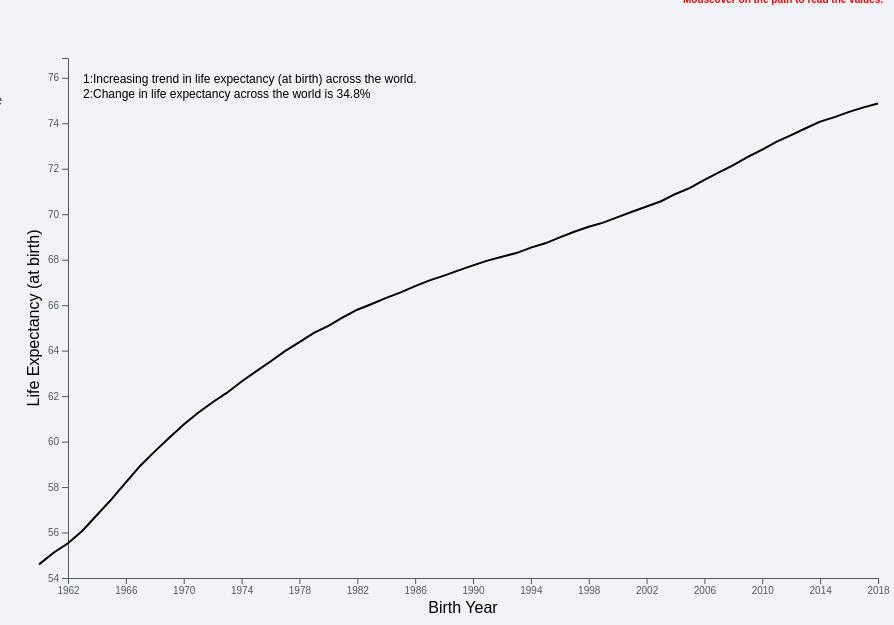
D3 v5 page, settled after 480 driven frames (8 s of simulated time); the page loaded 1 data file(s).


// ── d3scripts/scene1.js
async function init() {
  const data = await d3.csv("./resources/world-life-expectancy-at-birth.csv");

  data.forEach(function (d) {
    year = d.year;
    age = d.age;
  })

  var worldjson = {};
  var i;
    for (i = 0; i < data.length; i++) {
      worldjson[data[i].year] = data[i].age;
    }
    //console.log(worldjson);

  var margins = { top: 50, right: 100, bottom: 80, left: 50 };
  width = 960 - margins.left - margins.right;
  height = 650 - margins.top - margins.bottom;

  var svg = d3.select("#scene_1")
    .append("svg")
    .attr("width", width + margins.left + margins.right)
    .attr("height", height + margins.top + margins.bottom)
    .append("g")
    .attr("transform", "translate(" + margins.left + "," + margins.top + ")");

  var x = d3.scaleLinear().domain([1962,2018]).range([0, width ]);

  //Set the tick values for x-axis from 1962 to display the years evenly with 4 years difference.
  svg.append("g").attr("transform", "translate(10," + height + ")")
    .call(d3.axisBottom(x).tickValues([1962,1966,1970,1974,1978,1982,1986,1990,1994,1998,2002,2006,2010,2014,2018]).tickFormat(d3.format("d")))
    .style("font-size","10px");
  svg.append("text").attr("transform","translate("+(width/2) + "," + (margins.top+height-15 ) + ")").style("text-anchor", "middle").text("Birth Year");

  //settings for y-axis
  var y = d3.scaleLinear().domain([54, d3.max(data, function (d) { return +d.age+2; })]).range([height, 0]);
  svg.append("g").attr("transform", "translate(10,0 )").call(d3.axisLeft(y)).style("font-size","10px");
  svg.append("text").attr("transform", "rotate(-90)").attr("y", 0 - margins.left +15).attr("x", 0 - (height / 2)).attr("dy", "1em").style("text-anchor", "middle")
      .text("Life Expectancy (at birth)");

  svg.append("path")
  .attr("transform", "translate(10,0)")
    .datum(data).transition().duration(700)
    .attr("fill", "none")
    .attr("stroke", "black")
    .attr("stroke-width", 2)
    .attr("d", d3.line()
      .x(function (d) { return x(d.year) })
      .y(function (d) { return y(d.age) })
    );
  svg
    .append("text")
    .attr("x", 25)
    .attr("y", 25)
    .text("1:Increasing trend in life expectancy (at birth) across the world.")
    .style("font-size", "12px");

  svg
    .append("text")
    .attr("x", 25)
    .attr("y", 40)
    .text("2:Change in life expectancy across the world is 34.8%")
    .style("font-size", "12px");
  var focus = svg.append('g').append('circle').style("fill", "black").attr("stroke", "black").attr('r', 4).style("opacity", 0);
  var focusText = svg.append('g').append('text').style("opacity", 0).attr("text-anchor", "left").attr("alignment-baseline", "middle")
      .attr("fill", 'brown');
    console.log(focus);

  svg.append('rect').style("fill", "none").style("pointer-events", "all").attr('width', width).attr('height', height)
    .on('mousemove', mouseMove).on('mouseout', mouseOut).on('mouseover', mouseOver);

function mouseOver() {
    focus.style("opacity", 1);
    focusText.style("opacity",1);
  }

  function mouseMove() {
    var xtemp = x.invert(d3.mouse(this)[0]);
    var yearTmp = parseInt(xtemp,10);
    console.log(yearTmp);
    var ageTmp = worldjson[parseInt(xtemp,10)];
    console.log(ageTmp);
    focus.attr("cx", x(yearTmp)).attr("cy", y(ageTmp)+3).attr('r',4);
    focusText.html("In " + yearTmp + " Life Expectancy is: " + ageTmp +" yrs").attr("x", 570).attr("y", 300);
  }

  function mouseOut() {
    focus.style("opacity", 0);
    focusText.style("opacity", 0);
  }
}

### data: resources/world-life-expectancy-at-birth.csv
year, age
1960, 54.60
1961, 55.11
1962, 55.53
1963, 56.08
1964, 56.77
1965, 57.46
1966, 58.21
1967, 58.94
1968, 59.57
1969, 60.17
1970, 60.75
1971, 61.27
1972, 61.73
1973, 62.15
1974, 62.64
1975, 63.09
1976, 63.52
1977, 63.98
1978, 64.37
1979, 64.78
1980, 65.09
1981, 65.46
1982, 65.80
1983, 66.05
1984, 66.32
1985, 66.56
1986, 66.84
1987, 67.09
1988, 67.30
1989, 67.53
1990, 67.75
1991, 67.96
1992, 68.13
1993, 68.29
1994, 68.53
1995, 68.72
1996, 68.98
1997, 69.23
1998, 69.45
1999, 69.63
2000, 69.87
2001, 70.11
2002, 70.34
2003, 70.57
2004, 70.89
2005, 71.16
2006, 71.51
2007, 71.84
2008, 72.16
2009, 72.52
2010, 72.84
2011, 73.19
2012, 73.48
2013, 73.78
2014, 74.07
2015, 74.27
2016, 74.50
2017, 74.70
2018, 74.87